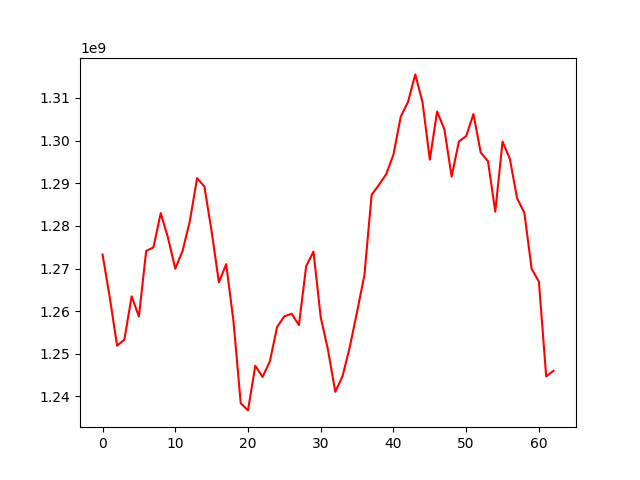

Data behind this chart, as committed beside it:
, 0
0, 1273299182
1, 1263135989
2, 1251903116
3, 1253326741
4, 1263468899
5, 1258741837
6, 1274128481
7, 1274960890
8, 1282993504
9, 1277208470
10, 1269949829
11, 1274111380
12, 1281109894
13, 1291186588
14, 1289251498
15, 1278680967
16, 1266749432
17, 1271028532
18, 1257695257
19, 1238411438
20, 1236721760
21, 1247195161
22, 1244558261
23, 1248194323
24, 1256291345
25, 1258794279
26, 1259385129
27, 1256736756
28, 1270571993
29, 1273959117
30, 1258549243
31, 1250913673
32, 1241082256
33, 1244729779
34, 1251645522
35, 1259865913
36, 1268405384
37, 1287268742
38, 1289604930
39, 1292123910
40, 1296717445
41, 1305610326
42, 1309056014
43, 1315531005
44, 1308973669
45, 1295531974
46, 1306837097
47, 1302655288
48, 1291545953
49, 1299800960
50, 1301066324
51, 1306221345
52, 1297216220
53, 1295147807
54, 1283329997
55, 1299777538
56, 1295752752
57, 1286486668
58, 1283045234
59, 1269931919
... 3 more rows
